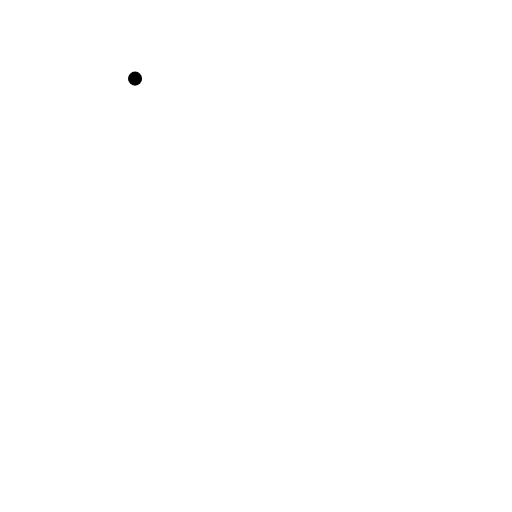
t = 0.00 s
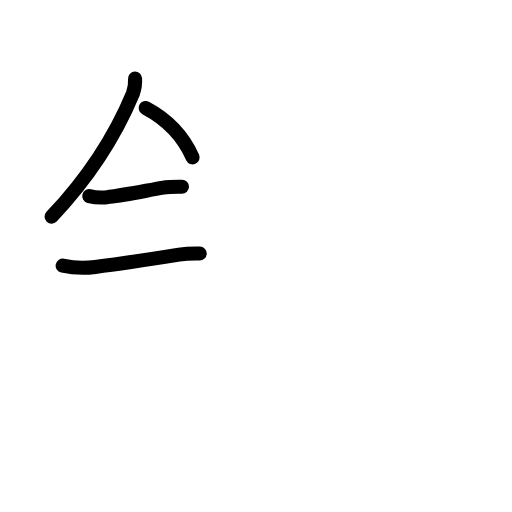
t = 3.42 s
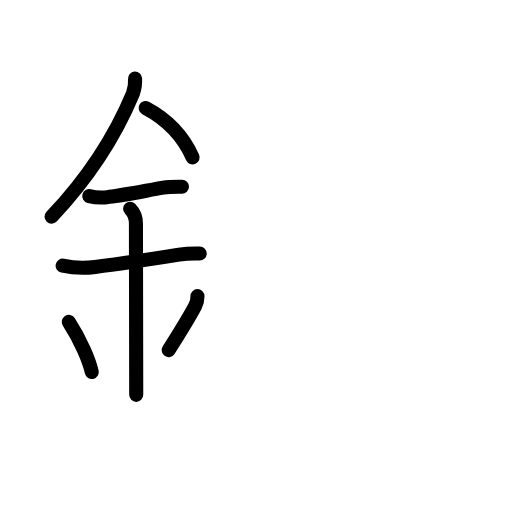
t = 6.88 s
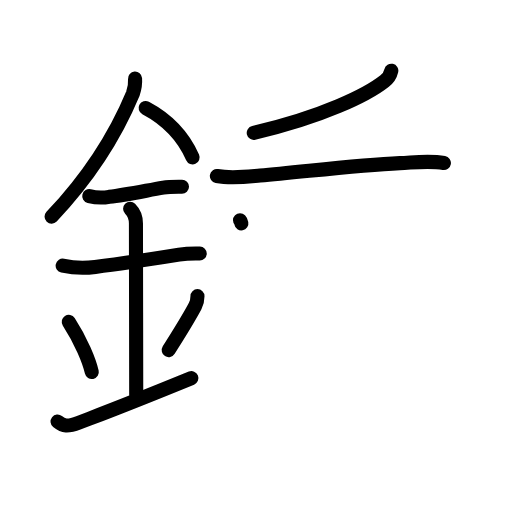
t = 10.13 s
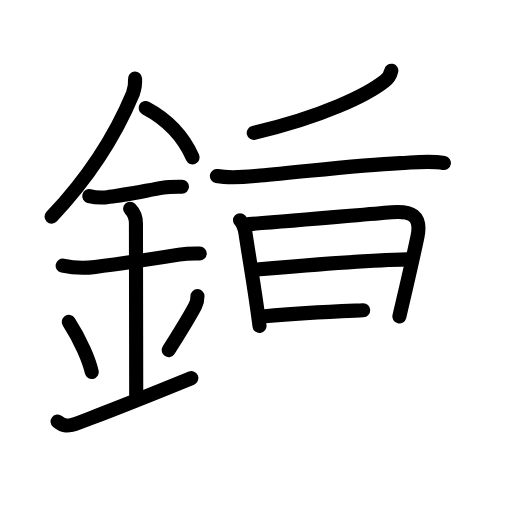
t = 13.75 s
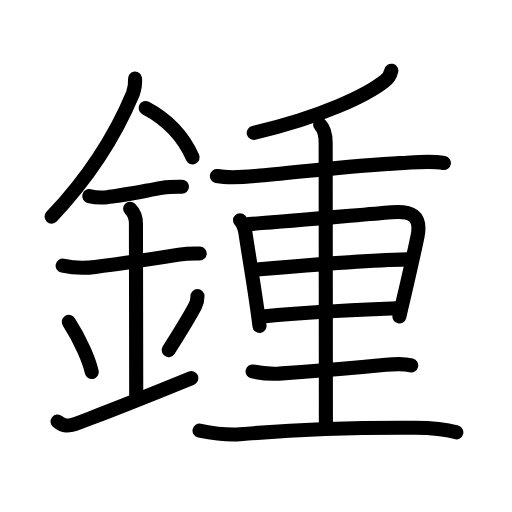
t = 17.00 s

The animated SVG that drew these frames (rendered in a browser with its animation timeline set to each time). Animation: 52 SMIL elements (animate=52); one cycle of 17.00 s.

<?xml version="1.0" encoding="UTF-8"?>
<!--
AniKanjiVG is licensed by CC-BY-SA Paul C. Sommerhoff (https://bitbucket.org/sommerhoff/anikanjivg).
AniKanjiVG uses KanjiVG which is licensed by CC-BY-SA Ulrich Apel (http://kanjivg.tagaini.net).
See also http://creativecommons.org/licenses/by-sa/3.0/
-->
<svg xmlns:kvg='http://kanjivg.tagaini.net' xmlns='http://www.w3.org/2000/svg' width='109' height='109' viewBox='0 0 109 109' style='fill:none;stroke:#000000;stroke-width:3;stroke-linecap:round;stroke-linejoin:round;' id="kvg:kanji_0937e"><g id="kvg:0937e" kvg:element="鍾"><g id="kvg:0937e-g1" kvg:element="金" kvg:position="left" kvg:radical="general"><path id="kvg:0937e-s1" kvg:type="㇒" d="M28.75,16.74c0.09,1.19-0.07,2.08-0.46,3.19c-3.41,8.2-8.66,17.07-17.31,26.2"><animate attributeName="d" begin="0.0s" dur="0.5s" from="M28.75,16.74C28.75,16.74,28.75,16.74,28.75,16.74" to="M28.75,16.74c0.09,1.19-0.07,2.08-0.46,3.19" />
<animate attributeName="d" begin="0.5s" dur="0.5s" from="M28.75,16.74c0.09,1.19-0.07,2.08-0.46,3.19c0,0,0,0,0,0,0" to="M28.75,16.74c0.09,1.19-0.07,2.08-0.46,3.19c-3.41,8.2-8.66,17.07-17.31,26.2" />
</path>
<path id="kvg:0937e-s2" kvg:type="㇔/㇏" d="M31,23c4.5,2.38,8,6,10,10.5"><animate attributeName="d" begin="1.0s" dur="1.0s" from="M31,23C31,23,31,23,31,23" to="M31,23c4.5,2.38,8,6,10,10.5" />
<animate attributeName="d" begin="0s" dur="1.0s" from="M-100,-100" to="M-100,-100" />
</path>
<path id="kvg:0937e-s3" kvg:type="㇐" d="M19,41.75c1.42,0.35,2.83,0.4,4.25,0.15c3.48-0.4,7.5-1.26,11.5-1.96c1.31-0.23,2.66-0.2,3.99-0.19"><animate attributeName="d" begin="2.0s" dur="0.3333333333333333s" from="M19,41.75C19,41.75,19,41.75,19,41.75" to="M19,41.75c1.42,0.35,2.83,0.4,4.25,0.15" />
<animate attributeName="d" begin="2.3333333333333335s" dur="0.3333333333333333s" from="M19,41.75c1.42,0.35,2.83,0.4,4.25,0.15c0,0,0,0,0,0,0" to="M19,41.75c1.42,0.35,2.83,0.4,4.25,0.15c3.48-0.4,7.5-1.26,11.5-1.96" />
<animate attributeName="d" begin="2.6666666666666665s" dur="0.3333333333333333s" from="M19,41.75c1.42,0.35,2.83,0.4,4.25,0.15c3.48-0.4,7.5-1.26,11.5-1.96c0,0,0,0,0,0,0" to="M19,41.75c1.42,0.35,2.83,0.4,4.25,0.15c3.48-0.4,7.5-1.26,11.5-1.96c1.31-0.23,2.66-0.2,3.99-0.19" />
<animate attributeName="d" begin="0s" dur="2.0s" from="M-100,-100" to="M-100,-100" />
</path>
<path id="kvg:0937e-s4" kvg:type="㇐" d="M13.34,56.56c2.29,0.5,4.6,0.59,6.92,0.27c5.04-0.6,11.49-1.59,17.86-2.62c1.62-0.26,2.76-0.28,4.4-0.24"><animate attributeName="d" begin="3.0s" dur="0.3333333333333333s" from="M13.34,56.56C13.34,56.56,13.34,56.56,13.34,56.56" to="M13.34,56.56c2.29,0.5,4.6,0.59,6.92,0.27" />
<animate attributeName="d" begin="3.3333333333333335s" dur="0.3333333333333333s" from="M13.34,56.56c2.29,0.5,4.6,0.59,6.92,0.27c0,0,0,0,0,0,0" to="M13.34,56.56c2.29,0.5,4.6,0.59,6.92,0.27c5.04-0.6,11.49-1.59,17.86-2.62" />
<animate attributeName="d" begin="3.6666666666666665s" dur="0.3333333333333333s" from="M13.34,56.56c2.29,0.5,4.6,0.59,6.92,0.27c5.04-0.6,11.49-1.59,17.86-2.62c0,0,0,0,0,0,0" to="M13.34,56.56c2.29,0.5,4.6,0.59,6.92,0.27c5.04-0.6,11.49-1.59,17.86-2.62c1.62-0.26,2.76-0.28,4.4-0.24" />
<animate attributeName="d" begin="0s" dur="3.0s" from="M-100,-100" to="M-100,-100" />
</path>
<path id="kvg:0937e-s5" kvg:type="㇑a" d="M27.7,44.44c0.93,0.93,1.24,2.06,1.24,3.14c0,4.35,0.06,28.92,0.06,36.48"><animate attributeName="d" begin="4.0s" dur="0.5s" from="M27.7,44.44C27.7,44.44,27.7,44.44,27.7,44.44" to="M27.7,44.44c0.93,0.93,1.24,2.06,1.24,3.14" />
<animate attributeName="d" begin="4.5s" dur="0.5s" from="M27.7,44.44c0.93,0.93,1.24,2.06,1.24,3.14c0,0,0,0,0,0,0" to="M27.7,44.44c0.93,0.93,1.24,2.06,1.24,3.14c0,4.35,0.06,28.92,0.06,36.48" />
<animate attributeName="d" begin="0s" dur="4.0s" from="M-100,-100" to="M-100,-100" />
</path>
<path id="kvg:0937e-s6" kvg:type="㇔" d="M14.64,68.51c2.6,4.01,4.37,8.35,4.9,10.69"><animate attributeName="d" begin="5.0s" dur="1.0s" from="M14.64,68.51C14.64,68.51,14.64,68.51,14.64,68.51" to="M14.64,68.51c2.6,4.01,4.37,8.35,4.9,10.69" />
<animate attributeName="d" begin="0s" dur="5.0s" from="M-100,-100" to="M-100,-100" />
</path>
<path id="kvg:0937e-s7" kvg:type="㇒" d="M42.04,63.05c0,0.83-0.21,1.56-0.49,2.1c-1.43,2.73-3.18,5.48-5.63,9.38"><animate attributeName="d" begin="6.0s" dur="0.5s" from="M42.04,63.05C42.04,63.05,42.04,63.05,42.04,63.05" to="M42.04,63.05c0,0.83-0.21,1.56-0.49,2.1" />
<animate attributeName="d" begin="6.5s" dur="0.5s" from="M42.04,63.05c0,0.83-0.21,1.56-0.49,2.1c0,0,0,0,0,0,0" to="M42.04,63.05c0,0.83-0.21,1.56-0.49,2.1c-1.43,2.73-3.18,5.48-5.63,9.38" />
<animate attributeName="d" begin="0s" dur="6.0s" from="M-100,-100" to="M-100,-100" />
</path>
<path id="kvg:0937e-s8" kvg:type="㇀/㇐" d="M12.25,89.75c1.25,1,2.1,1.17,4.5,0.25c8.5-3.25,10.25-3.88,24-9.5"><animate attributeName="d" begin="7.0s" dur="0.5s" from="M12.25,89.75C12.25,89.75,12.25,89.75,12.25,89.75" to="M12.25,89.75c1.25,1,2.1,1.17,4.5,0.25" />
<animate attributeName="d" begin="7.5s" dur="0.5s" from="M12.25,89.75c1.25,1,2.1,1.17,4.5,0.25c0,0,0,0,0,0,0" to="M12.25,89.75c1.25,1,2.1,1.17,4.5,0.25c8.5-3.25,10.25-3.88,24-9.5" />
<animate attributeName="d" begin="0s" dur="7.0s" from="M-100,-100" to="M-100,-100" />
</path>
</g>
<g id="kvg:0937e-g2" kvg:element="重" kvg:position="right"><g id="kvg:0937e-g3" kvg:element="千" kvg:part="1"><g id="kvg:0937e-g4" kvg:element="丿"><path id="kvg:0937e-s9" kvg:type="㇒" d="M83.31,15.05c-0.22,0.96-0.71,1.7-1.45,2.22c-3.68,2.9-13.1,7.58-27.84,11.02"><animate attributeName="d" begin="8.0s" dur="0.5s" from="M83.31,15.05C83.31,15.05,83.31,15.05,83.31,15.05" to="M83.31,15.05c-0.22,0.96-0.71,1.7-1.45,2.22" />
<animate attributeName="d" begin="8.5s" dur="0.5s" from="M83.31,15.05c-0.22,0.96-0.71,1.7-1.45,2.22c0,0,0,0,0,0,0" to="M83.31,15.05c-0.22,0.96-0.71,1.7-1.45,2.22c-3.68,2.9-13.1,7.58-27.84,11.02" />
<animate attributeName="d" begin="0s" dur="8.0s" from="M-100,-100" to="M-100,-100" />
</path>
</g>
<g id="kvg:0937e-g5" kvg:element="十" kvg:part="1"><path id="kvg:0937e-s10" kvg:type="㇐" d="M46.17,37.47c3.07,0.57,6.09,0.18,9.21-0.09c9-0.76,20.62-2.26,29.75-2.66c3.18-0.14,6.25-0.57,9.37-0.03"><animate attributeName="d" begin="9.0s" dur="0.3333333333333333s" from="M46.17,37.47C46.17,37.47,46.17,37.47,46.17,37.47" to="M46.17,37.47c3.07,0.57,6.09,0.18,9.21-0.09" />
<animate attributeName="d" begin="9.333333333333334s" dur="0.3333333333333333s" from="M46.17,37.47c3.07,0.57,6.09,0.18,9.21-0.09c0,0,0,0,0,0,0" to="M46.17,37.47c3.07,0.57,6.09,0.18,9.21-0.09c9-0.76,20.62-2.26,29.75-2.66" />
<animate attributeName="d" begin="9.666666666666666s" dur="0.3333333333333333s" from="M46.17,37.47c3.07,0.57,6.09,0.18,9.21-0.09c9-0.76,20.62-2.26,29.75-2.66c0,0,0,0,0,0,0" to="M46.17,37.47c3.07,0.57,6.09,0.18,9.21-0.09c9-0.76,20.62-2.26,29.75-2.66c3.18-0.14,6.25-0.57,9.37-0.03" />
<animate attributeName="d" begin="0s" dur="9.0s" from="M-100,-100" to="M-100,-100" />
</path>
</g>
</g>
<g id="kvg:0937e-g6" kvg:element="里"><path id="kvg:0937e-s11" kvg:type="㇑" d="M51.1,46.9c0.75,0.75,0.94,1.61,1.13,2.58c1.14,7.52,2.02,12.02,3.02,19.93"><animate attributeName="d" begin="10.0s" dur="0.5s" from="M51.1,46.9C51.1,46.9,51.1,46.9,51.1,46.9" to="M51.1,46.9c0.75,0.75,0.94,1.61,1.13,2.58" />
<animate attributeName="d" begin="10.5s" dur="0.5s" from="M51.1,46.9c0.75,0.75,0.94,1.61,1.13,2.58c0,0,0,0,0,0,0" to="M51.1,46.9c0.75,0.75,0.94,1.61,1.13,2.58c1.14,7.52,2.02,12.02,3.02,19.93" />
<animate attributeName="d" begin="0s" dur="10.0s" from="M-100,-100" to="M-100,-100" />
</path>
<path id="kvg:0937e-s12" kvg:type="㇕a" d="M52.93,47.71c9.06-0.64,22.47-1.87,30.44-2.53c4.1-0.34,6.46,0.65,5.5,5.23c-1.14,5.47-2.34,10.5-3.84,16.95"><animate attributeName="d" begin="11.0s" dur="0.3333333333333333s" from="M52.93,47.71C52.93,47.71,52.93,47.71,52.93,47.71" to="M52.93,47.71c9.06-0.64,22.47-1.87,30.44-2.53" />
<animate attributeName="d" begin="11.333333333333334s" dur="0.3333333333333333s" from="M52.93,47.71c9.06-0.64,22.47-1.87,30.44-2.53c0,0,0,0,0,0,0" to="M52.93,47.71c9.06-0.64,22.47-1.87,30.44-2.53c4.1-0.34,6.46,0.65,5.5,5.23" />
<animate attributeName="d" begin="11.666666666666666s" dur="0.3333333333333333s" from="M52.93,47.71c9.06-0.64,22.47-1.87,30.44-2.53c4.1-0.34,6.46,0.65,5.5,5.23c0,0,0,0,0,0,0" to="M52.93,47.71c9.06-0.64,22.47-1.87,30.44-2.53c4.1-0.34,6.46,0.65,5.5,5.23c-1.14,5.47-2.34,10.5-3.84,16.95" />
<animate attributeName="d" begin="0s" dur="11.0s" from="M-100,-100" to="M-100,-100" />
</path>
<path id="kvg:0937e-s13" kvg:type="㇐a" d="M54.64,57.37c8.61-0.75,23.74-2,32.05-2.16"><animate attributeName="d" begin="12.0s" dur="1.0s" from="M54.64,57.37C54.64,57.37,54.64,57.37,54.64,57.37" to="M54.64,57.37c8.61-0.75,23.74-2,32.05-2.16" />
<animate attributeName="d" begin="0s" dur="12.0s" from="M-100,-100" to="M-100,-100" />
</path>
<path id="kvg:0937e-s14" kvg:type="㇐a" d="M56.41,67.31c11.34-1.06,17.94-1.27,27.88-1.67"><animate attributeName="d" begin="13.0s" dur="1.0s" from="M56.41,67.31C56.41,67.31,56.41,67.31,56.41,67.31" to="M56.41,67.31c11.34-1.06,17.94-1.27,27.88-1.67" />
<animate attributeName="d" begin="0s" dur="13.0s" from="M-100,-100" to="M-100,-100" />
</path>
<g id="kvg:0937e-g7" kvg:element="千" kvg:part="2"><g id="kvg:0937e-g8" kvg:element="十" kvg:part="2"><path id="kvg:0937e-s15" kvg:type="㇑" d="M68.15,26.54c1.03,1.03,1.18,2.34,1.18,3.89c0,6.82,0.05,53.36,0.05,59.82"><animate attributeName="d" begin="14.0s" dur="0.5s" from="M68.15,26.54C68.15,26.54,68.15,26.54,68.15,26.54" to="M68.15,26.54c1.03,1.03,1.18,2.34,1.18,3.89" />
<animate attributeName="d" begin="14.5s" dur="0.5s" from="M68.15,26.54c1.03,1.03,1.18,2.34,1.18,3.89c0,0,0,0,0,0,0" to="M68.15,26.54c1.03,1.03,1.18,2.34,1.18,3.89c0,6.82,0.05,53.36,0.05,59.82" />
<animate attributeName="d" begin="0s" dur="14.0s" from="M-100,-100" to="M-100,-100" />
</path>
</g>
</g>
<path id="kvg:0937e-s16" kvg:type="㇐" d="M53.77,79.08c1.85,0.39,3.71,0.54,5.6,0.46c6.79-0.45,15.76-1.16,22.76-1.87c1.85-0.19,3.62-0.35,5.41,0.12"><animate attributeName="d" begin="15.0s" dur="0.3333333333333333s" from="M53.77,79.08C53.77,79.08,53.77,79.08,53.77,79.08" to="M53.77,79.08c1.85,0.39,3.71,0.54,5.6,0.46" />
<animate attributeName="d" begin="15.333333333333334s" dur="0.3333333333333333s" from="M53.77,79.08c1.85,0.39,3.71,0.54,5.6,0.46c0,0,0,0,0,0,0" to="M53.77,79.08c1.85,0.39,3.71,0.54,5.6,0.46c6.79-0.45,15.76-1.16,22.76-1.87" />
<animate attributeName="d" begin="15.666666666666666s" dur="0.3333333333333333s" from="M53.77,79.08c1.85,0.39,3.71,0.54,5.6,0.46c6.79-0.45,15.76-1.16,22.76-1.87c0,0,0,0,0,0,0" to="M53.77,79.08c1.85,0.39,3.71,0.54,5.6,0.46c6.79-0.45,15.76-1.16,22.76-1.87c1.85-0.19,3.62-0.35,5.41,0.12" />
<animate attributeName="d" begin="0s" dur="15.0s" from="M-100,-100" to="M-100,-100" />
</path>
<path id="kvg:0937e-s17" kvg:type="㇐" d="M42.48,91.66c2.85,0.58,5.74,1.04,8.64,0.79c12.63-1.07,24.13-1.45,37.13-1.37c3.03,0.02,5.99,0.14,8.9,0.96"><animate attributeName="d" begin="16.0s" dur="0.3333333333333333s" from="M42.48,91.66C42.48,91.66,42.48,91.66,42.48,91.66" to="M42.48,91.66c2.85,0.58,5.74,1.04,8.64,0.79" />
<animate attributeName="d" begin="16.333333333333332s" dur="0.3333333333333333s" from="M42.48,91.66c2.85,0.58,5.74,1.04,8.64,0.79c0,0,0,0,0,0,0" to="M42.48,91.66c2.85,0.58,5.74,1.04,8.64,0.79c12.63-1.07,24.13-1.45,37.13-1.37" />
<animate attributeName="d" begin="16.666666666666668s" dur="0.3333333333333333s" from="M42.48,91.66c2.85,0.58,5.74,1.04,8.64,0.79c12.63-1.07,24.13-1.45,37.13-1.37c0,0,0,0,0,0,0" to="M42.48,91.66c2.85,0.58,5.74,1.04,8.64,0.79c12.63-1.07,24.13-1.45,37.13-1.37c3.03,0.02,5.99,0.14,8.9,0.96" />
<animate attributeName="d" begin="0s" dur="16.0s" from="M-100,-100" to="M-100,-100" />
</path>
</g>
</g>
</g>
</svg>
